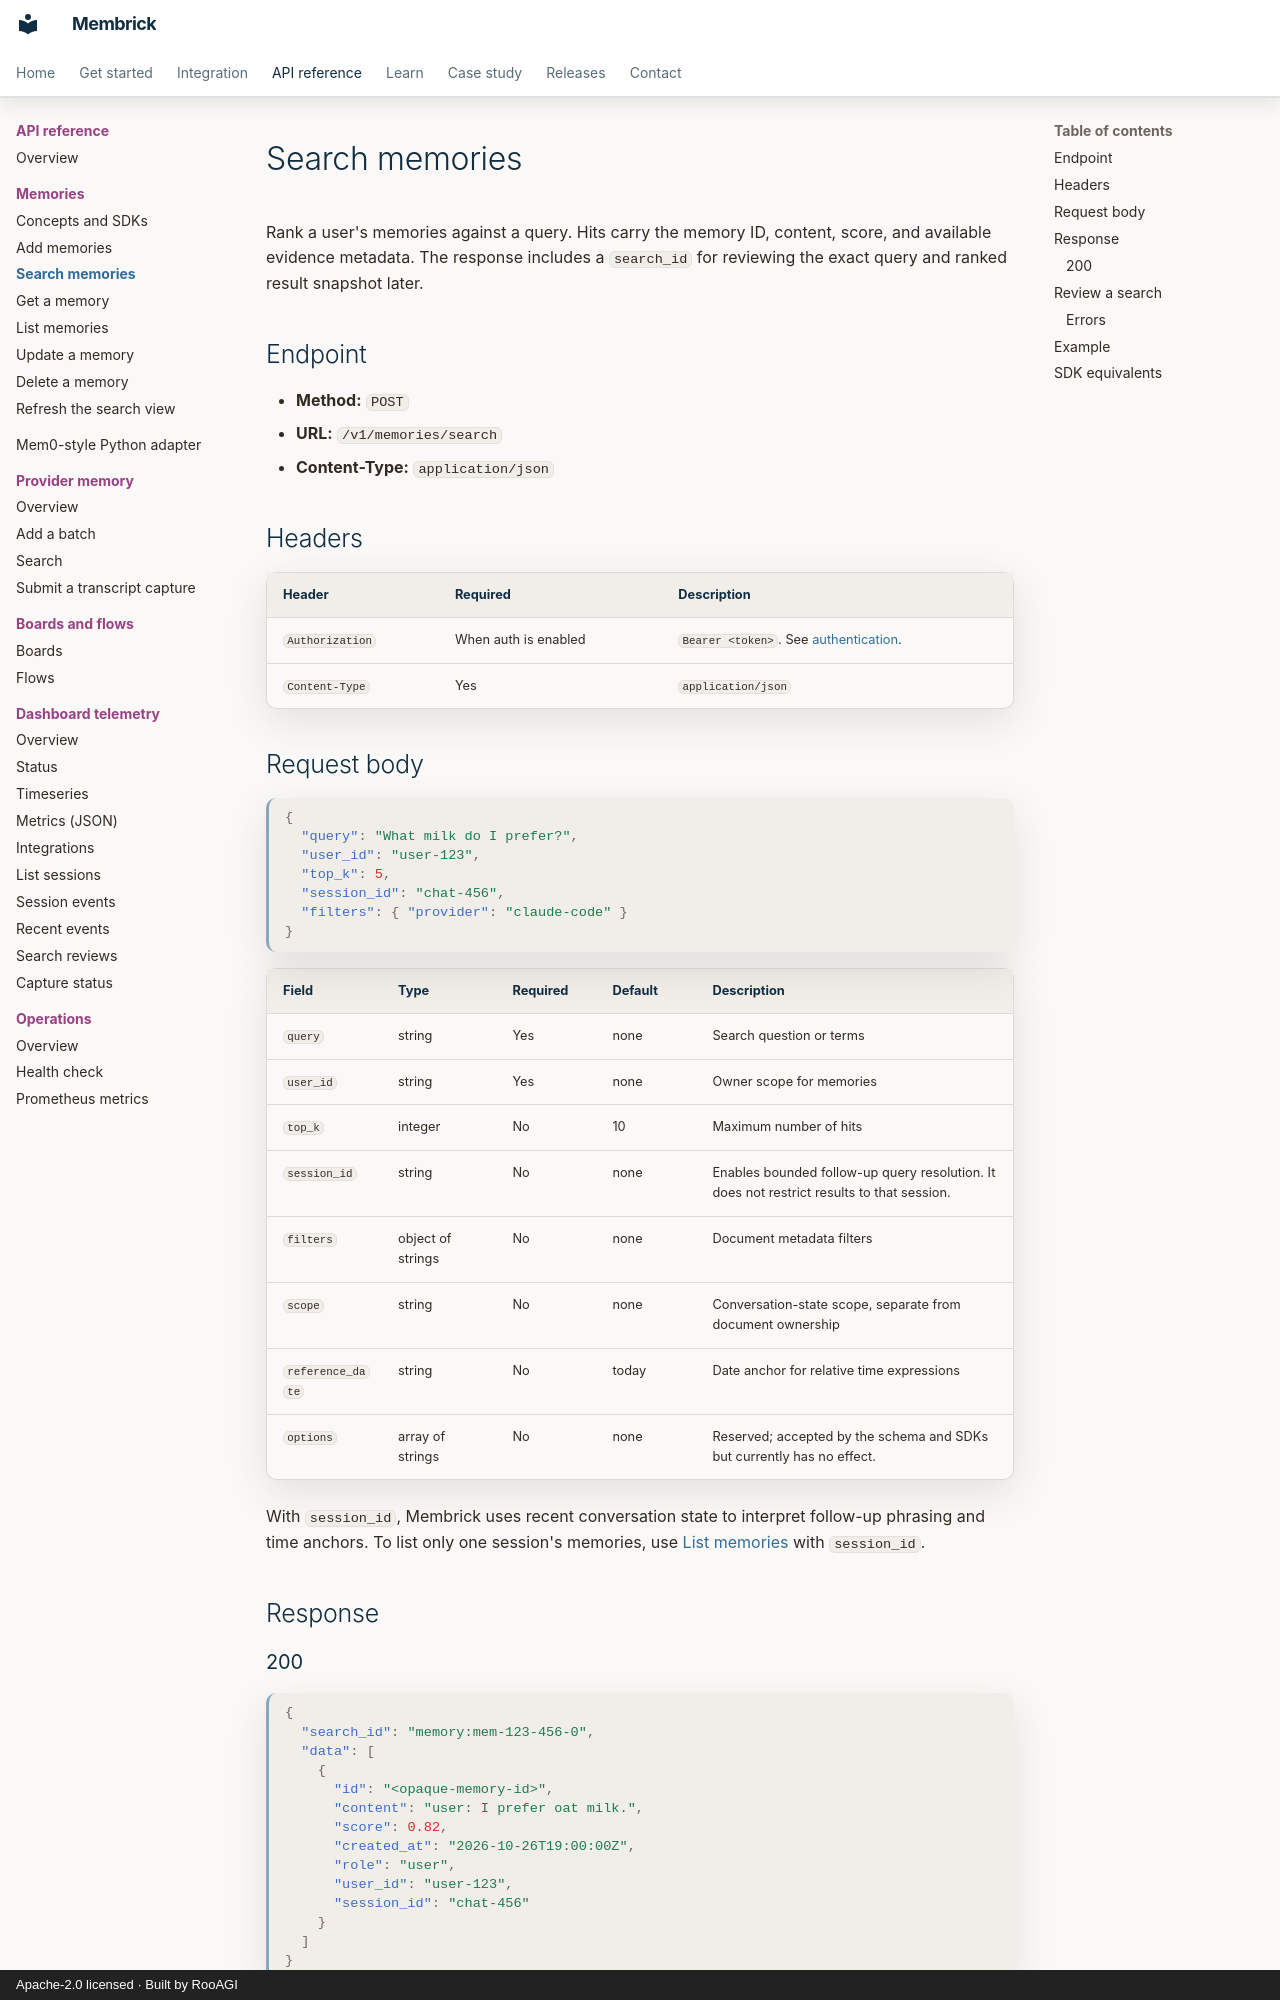

repository: RooAGI/Membrick · page: api/search/index.html · generator: mkdocs · copyright: Apache-2.0 licensed · Built by RooAGI

# Search memories

Rank a user's memories against a query. Hits carry the memory ID, content,
score, and available evidence metadata. The response includes a `search_id` for
reviewing the exact query and ranked result snapshot later.

## Endpoint

- **Method:** `POST`
- **URL:** `/v1/memories/search`
- **Content-Type:** `application/json`

## Headers

| Header | Required | Description |
| --- | --- | --- |
| `Authorization` | When auth is enabled | `Bearer <token>`. See [authentication](http-overview.md#authentication). |
| `Content-Type` | Yes | `application/json` |

## Request body

```json
{
  "query": "What milk do I prefer?",
  "user_id": "user-123",
  "top_k": 5,
  "session_id": "chat-456",
  "filters": { "provider": "claude-code" }
}
```

| Field | Type | Required | Default | Description |
| --- | --- | --- | --- | --- |
| `query` | string | Yes | none | Search question or terms |
| `user_id` | string | Yes | none | Owner scope for memories |
| `top_k` | integer | No | 10 | Maximum number of hits |
| `session_id` | string | No | none | Enables bounded follow-up query resolution. It does not restrict results to that session. |
| `filters` | object of strings | No | none | Document metadata filters |
| `scope` | string | No | none | Conversation-state scope, separate from document ownership |
| `reference_date` | string | No | today | Date anchor for relative time expressions |
| `options` | array of strings | No | none | Reserved; accepted by the schema and SDKs but currently has no effect. |

With `session_id`, Membrick uses recent conversation state to interpret
follow-up phrasing and time anchors. To list only one session's memories, use
[List memories](list.md) with `session_id`.

## Response
